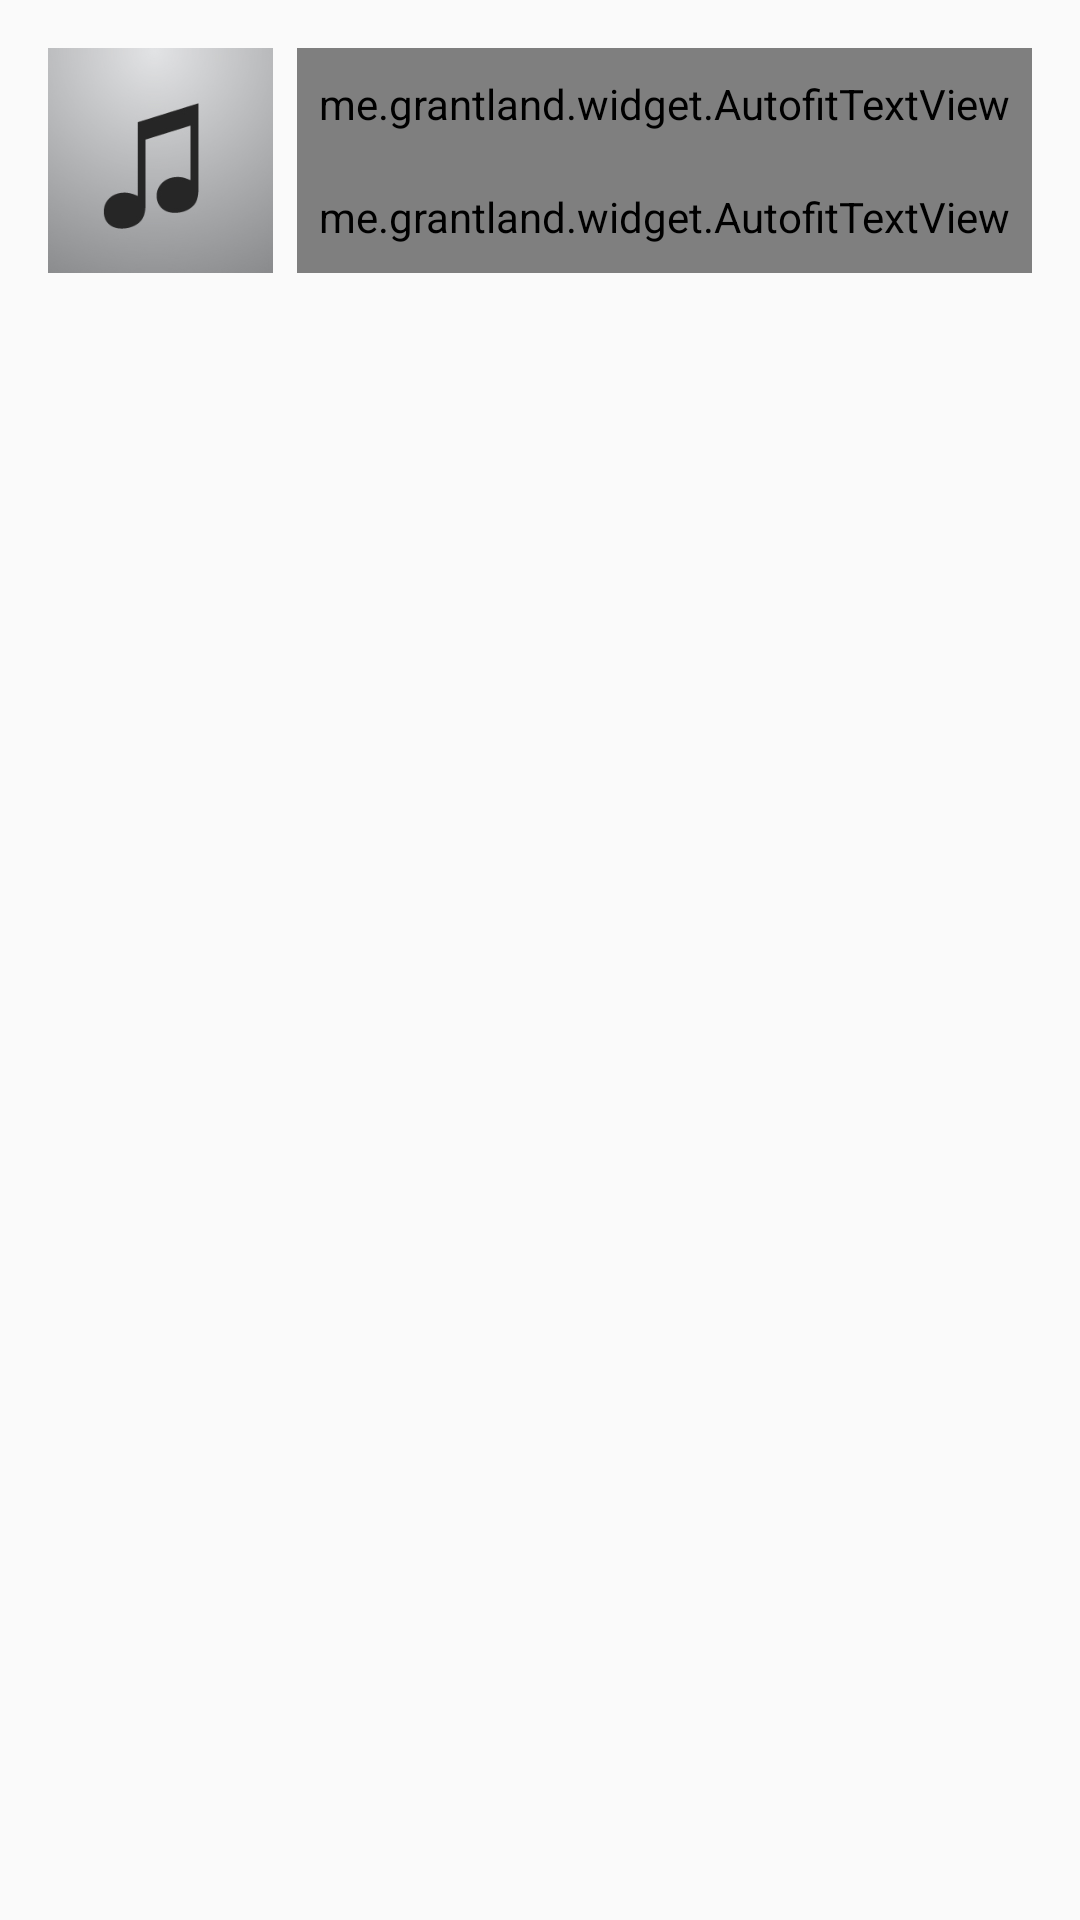

Android layout source for this screen:
<!-- AndroidManifest.xml: application theme AppTheme -->
<!-- res/layout/activity_lyric.xml -->
<RelativeLayout xmlns:android="http://schemas.android.com/apk/res/android"
    xmlns:tools="http://schemas.android.com/tools"
    android:layout_width="match_parent"
    android:layout_height="match_parent"
    android:paddingBottom="@dimen/activity_vertical_margin"
    android:paddingLeft="@dimen/activity_horizontal_margin"
    android:paddingRight="@dimen/activity_horizontal_margin"
    android:paddingTop="@dimen/activity_vertical_margin"
    tools:context="xyz.praveen.lyricx.LyricActivity">

    
    <ImageView
        android:id="@+id/l_albumart"
        android:layout_width="75dp"
        android:layout_height="75dp"
        android:layout_marginRight="8dp"
        android:src="@drawable/albumart" />


    
    <LinearLayout
        android:layout_width="match_parent"
        android:layout_height="75dp"
        android:layout_toRightOf="@id/l_albumart"
        android:orientation="vertical"
        android:weightSum="2">

        
        <me.grantland.widget.AutofitTextView
            android:id="@+id/l_title"
            android:layout_width="match_parent"
            android:layout_height="0dp"
            android:layout_weight="1"
            android:singleLine="true" />

        
        <me.grantland.widget.AutofitTextView
            android:id="@+id/l_artist"
            android:layout_width="match_parent"
            android:layout_height="0dp"
            android:layout_weight="1"
            android:singleLine="true" />
    </LinearLayout>

    
    <ScrollView
        android:layout_width="match_parent"
        android:layout_height="wrap_content"
        android:layout_below="@id/l_albumart"
        android:layout_marginTop="16dp">

        <TextView
            android:id="@+id/l_lyrics"
            android:layout_width="match_parent"
            android:layout_height="wrap_content"
            android:minHeight="150dp" />

    </ScrollView>


</RelativeLayout>
<!-- resources referenced by this layout -->
<resources>
  <dimen name="activity_horizontal_margin">16dp</dimen>
  <dimen name="activity_vertical_margin">16dp</dimen>
  <!-- drawable albumart: png bitmap (drawable, 17402 bytes) -->
  <style name="AppTheme" parent="Theme.AppCompat.Light.DarkActionBar">
          <item name="actionBarStyle">@style/MyActionBar</item>
      </style>
  <style name="MyActionBar" parent="@style/Widget.AppCompat.Light.ActionBar.Solid.Inverse">
          <item name="android:background">@color/md_red_500</item>
          <item name="background">@color/md_red_500</item>
      </style>
</resources>
